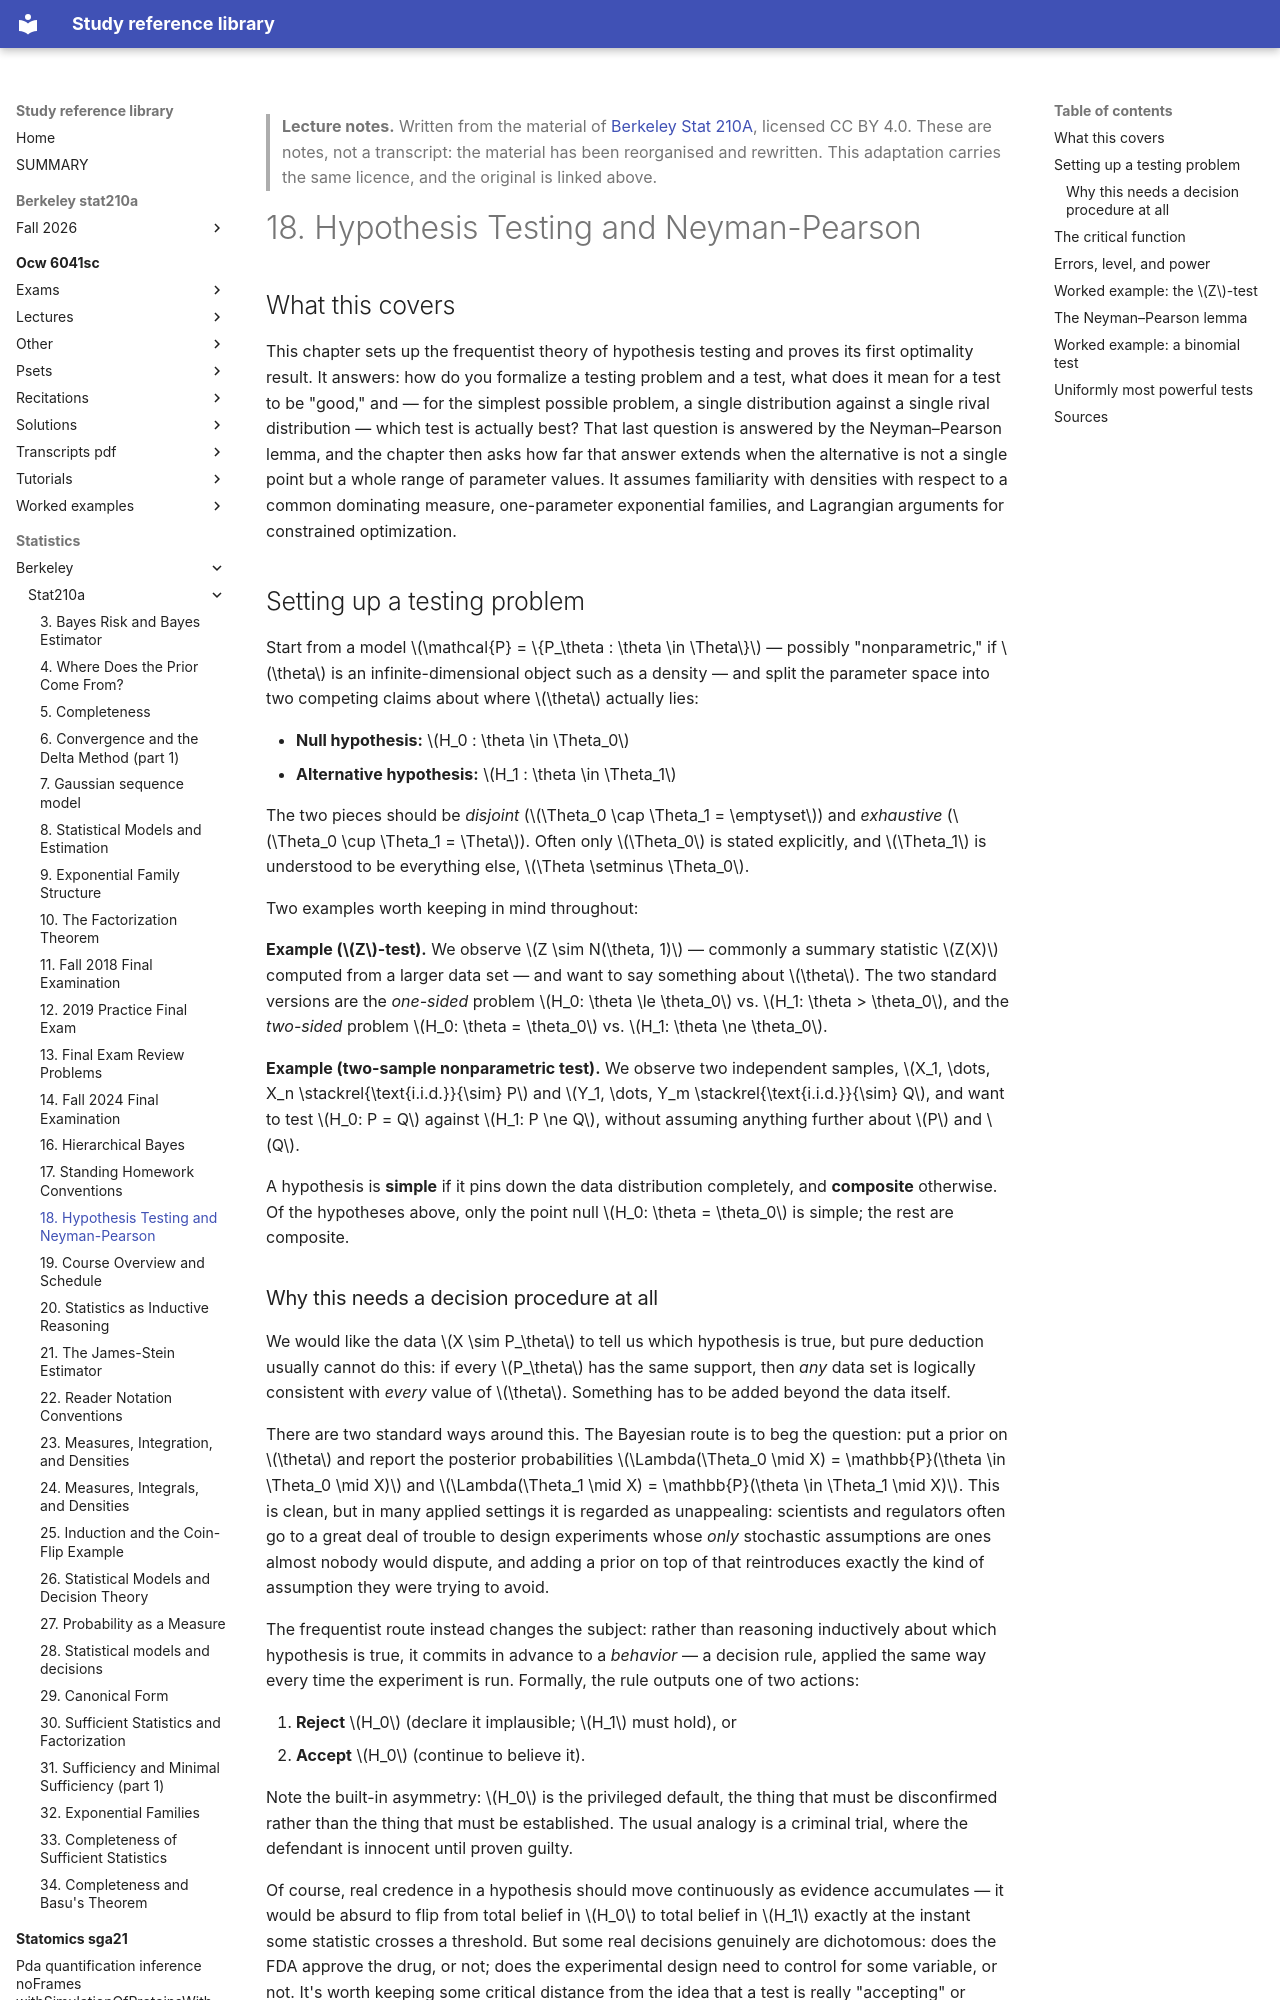

repository: Claptar/knowledge-base-library · page: statistics/berkeley/stat210a/18-hypothesis-testing-and-neyman-pearson/index.html · generator: mkdocs

---
title: "18. Hypothesis Testing and Neyman-Pearson"
course: "Berkeley Stat 210A"
chapter: 18
source: "https://github.com/berkeley-stat210a"
licence: "CC BY 4.0"
written: "2026-09-20"
---

> **Lecture notes.** Written from the material of [Berkeley Stat 210A](https://github.com/berkeley-stat210a), licensed CC BY 4.0. These are notes, not a transcript: the material has been reorganised and rewritten. This adaptation carries the same licence, and the original is linked above.

# 18. Hypothesis Testing and Neyman-Pearson

## What this covers

This chapter sets up the frequentist theory of hypothesis testing and proves its first optimality
result. It answers: how do you formalize a testing problem and a test, what does it mean for a test
to be "good," and — for the simplest possible problem, a single distribution against a single rival
distribution — which test is actually best? That last question is answered by the Neyman–Pearson
lemma, and the chapter then asks how far that answer extends when the alternative is not a single
point but a whole range of parameter values. It assumes familiarity with densities with respect to a
common dominating measure, one-parameter exponential families, and Lagrangian arguments for
constrained optimization.

## Setting up a testing problem

Start from a model $\mathcal{P} = \{P_\theta : \theta \in \Theta\}$ — possibly "nonparametric," if $\theta$
is an infinite-dimensional object such as a density — and split the parameter space into two competing
claims about where $\theta$ actually lies:

- **Null hypothesis:** $H_0 : \theta \in \Theta_0$
- **Alternative hypothesis:** $H_1 : \theta \in \Theta_1$

The two pieces should be *disjoint* ($\Theta_0 \cap \Theta_1 = \emptyset$) and *exhaustive*
($\Theta_0 \cup \Theta_1 = \Theta$). Often only $\Theta_0$ is stated explicitly, and $\Theta_1$ is
understood to be everything else, $\Theta \setminus \Theta_0$.

Two examples worth keeping in mind throughout:

**Example ($Z$-test).** We observe $Z \sim N(\theta, 1)$ — commonly a summary statistic $Z(X)$
computed from a larger data set — and want to say something about $\theta$. The two standard versions
are the *one-sided* problem $H_0: \theta \le \theta_0$ vs. $H_1: \theta > \theta_0$, and the *two-sided*
problem $H_0: \theta = \theta_0$ vs. $H_1: \theta \ne \theta_0$.

**Example (two-sample nonparametric test).** We observe two independent samples,
$X_1, \dots, X_n \stackrel{\text{i.i.d.}}{\sim} P$ and $Y_1, \dots, Y_m \stackrel{\text{i.i.d.}}{\sim} Q$,
and want to test $H_0: P = Q$ against $H_1: P \ne Q$, without assuming anything further about $P$ and
$Q$.

A hypothesis is **simple** if it pins down the data distribution completely, and **composite**
otherwise. Of the hypotheses above, only the point null $H_0: \theta = \theta_0$ is simple; the rest
are composite.

### Why this needs a decision procedure at all

We would like the data $X \sim P_\theta$ to tell us which hypothesis is true, but pure deduction
usually cannot do this: if every $P_\theta$ has the same support, then *any* data set is logically
consistent with *every* value of $\theta$. Something has to be added beyond the data itself.

There are two standard ways around this. The Bayesian route is to beg the question: put a prior on
$\theta$ and report the posterior probabilities $\Lambda(\Theta_0 \mid X) = \mathbb{P}(\theta \in
\Theta_0 \mid X)$ and $\Lambda(\Theta_1 \mid X) = \mathbb{P}(\theta \in \Theta_1 \mid X)$. This is
clean, but in many applied settings it is regarded as unappealing: scientists and regulators often go
to a great deal of trouble to design experiments whose *only* stochastic assumptions are ones almost
nobody would dispute, and adding a prior on top of that reintroduces exactly the kind of assumption
they were trying to avoid.

The frequentist route instead changes the subject: rather than reasoning inductively about which
hypothesis is true, it commits in advance to a *behavior* — a decision rule, applied the same way
every time the experiment is run. Formally, the rule outputs one of two actions:

1. **Reject** $H_0$ (declare it implausible; $H_1$ must hold), or
2. **Accept** $H_0$ (continue to believe it).

Note the built-in asymmetry: $H_0$ is the privileged default, the thing that must be disconfirmed
rather than the thing that must be established. The usual analogy is a criminal trial, where the
defendant is innocent until proven guilty.

Of course, real credence in a hypothesis should move continuously as evidence accumulates — it would
be absurd to flip from total belief in $H_0$ to total belief in $H_1$ exactly at the instant some
statistic crosses a threshold. But some real decisions genuinely are dichotomous: does the FDA approve
the drug, or not; does the experimental design need to control for some variable, or not. It's worth
keeping some critical distance from the idea that a test is really "accepting" or "rejecting" a
hypothesis in any deep epistemic sense.

In many of the standard settings — including two-sided $Z$-testing and the two-sample nonparametric
problem above — there are always points in $H_1$ that fit the data even better than $H_0$ does. So even
granting the conceit of a dichotomous decision, it is rarely plausible that we would ever "accept"
$H_0$ in the sense of regarding $H_1$ as disconfirmed. For this reason it is usually more honest to say
we "fail to reject $H_0$" rather than that we accept it — "accept" survives below only as a technical
term, and "fail to reject" is the phrase less likely to mislead a non-statistician.
